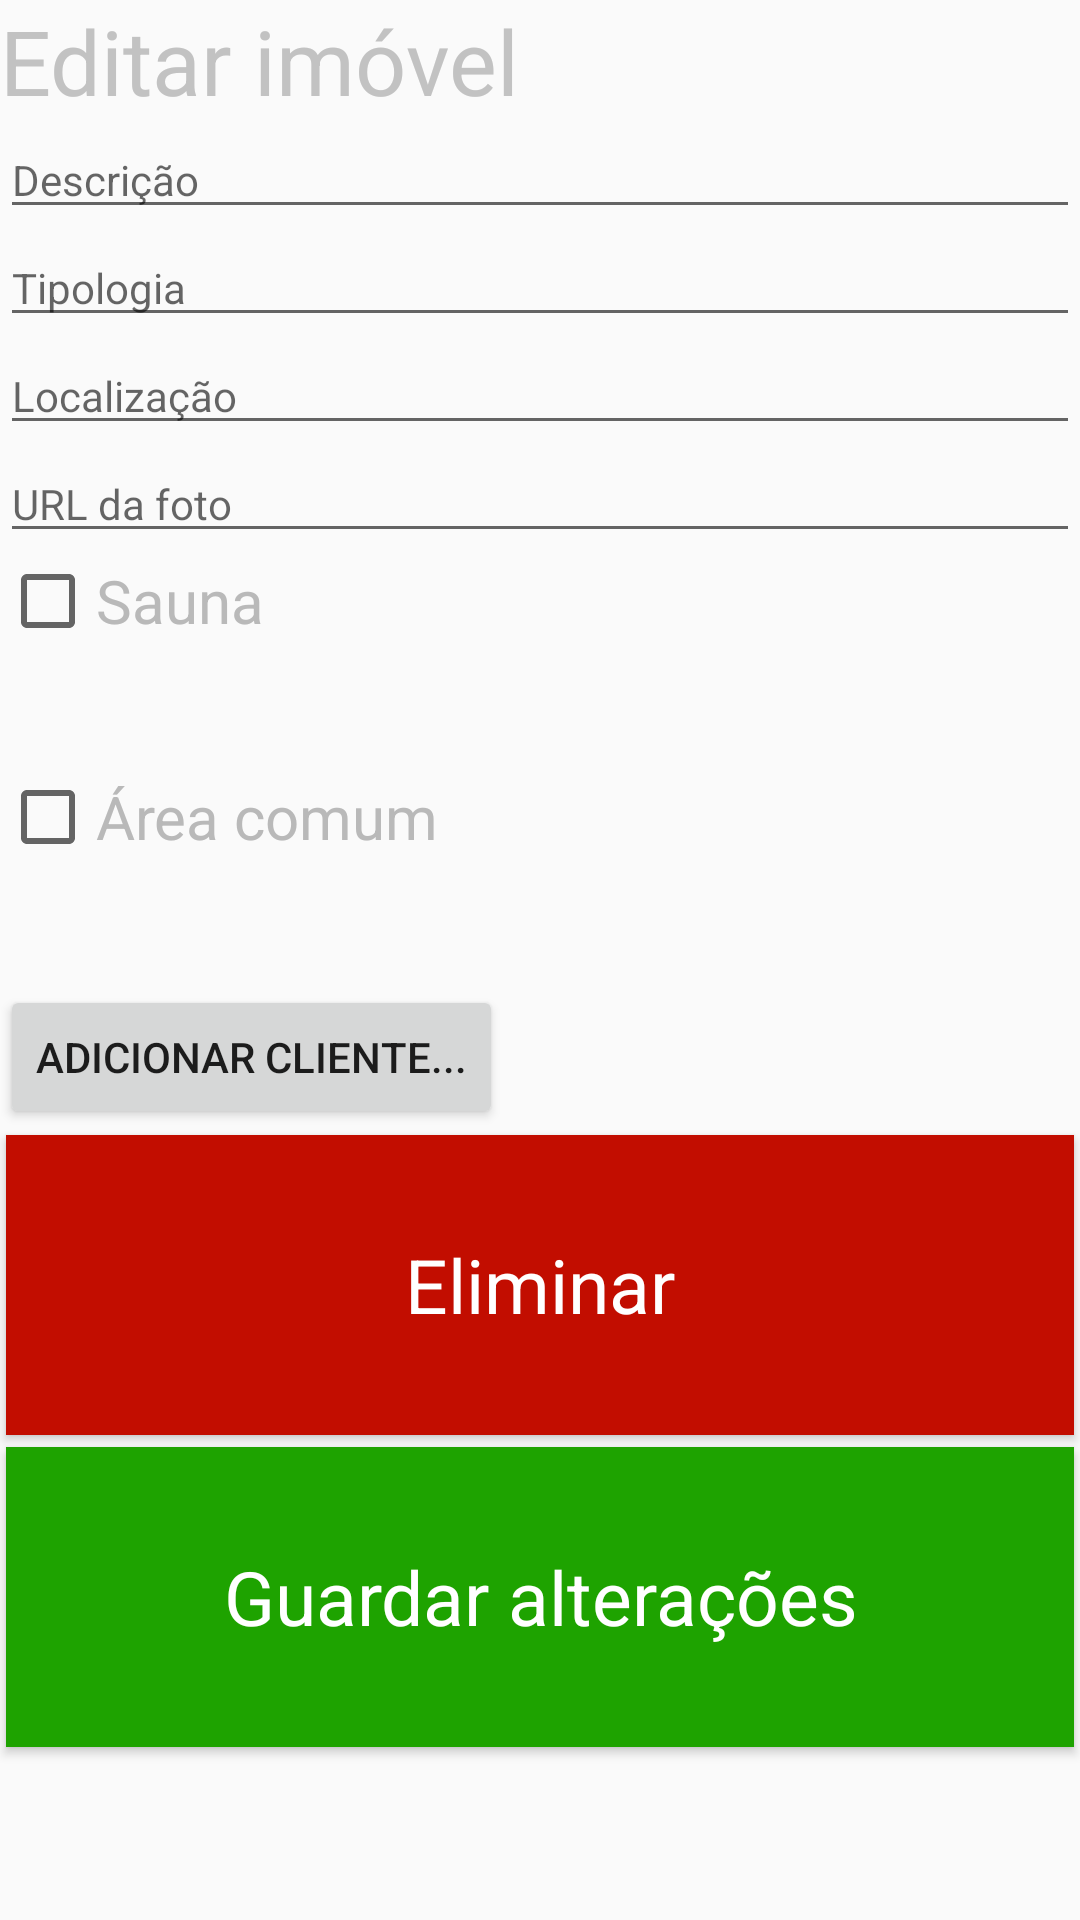

Android layout source for this screen:
<!-- AndroidManifest.xml: application theme AppTheme -->
<!-- res/layout/activity_imovel_editor.xml -->
<?xml version="1.0" encoding="utf-8"?>
<LinearLayout xmlns:android="http://schemas.android.com/apk/res/android"
    android:orientation="vertical"
    android:layout_width="match_parent"
    android:layout_height="match_parent">

    <TextView
        style="@style/Title"
        android:text="@string/editarImovel"
        android:layout_width="wrap_content"
        android:layout_height="wrap_content" />

    <include layout="@layout/imovel_editor" />

    <include layout="@layout/editor_buttons" />
</LinearLayout>
<!-- res/layout/imovel_editor.xml (included above) -->
<?xml version="1.0" encoding="utf-8"?>
<LinearLayout xmlns:android="http://schemas.android.com/apk/res/android"
    android:orientation="vertical"
    android:layout_width="match_parent"
    android:layout_height="wrap_content">

    <EditText
        style="@style/EditorEditText"
        android:id="@+id/imovelDescricao"
        android:hint="@string/descricao" />

    <EditText
        style="@style/EditorEditText"
        android:id="@+id/imovelTipologia"
        android:hint="@string/tipologia" />

    <EditText
        style="@style/EditorEditText"
        android:id="@+id/imovelLocalizacao"
        android:hint="@string/localizacao" />

    <EditText
        style="@style/EditorEditText"
        android:id="@+id/imovelUrlFoto"
        android:hint="@string/urlFoto" />

    
    <CheckBox
        style="@style/Checkbox"
        android:id="@+id/sauna"
        android:text="@string/sauna" />

    <CheckBox
        style="@style/Checkbox"
        android:id="@+id/areaComum"
        android:text="@string/areaComum" />

    <Button
        android:id="@+id/adicionarCliente"
        android:text="@string/adicionarCliente"
        android:layout_width="wrap_content"
        android:layout_height="wrap_content" />

</LinearLayout>
<!-- res/layout/editor_buttons.xml (included above) -->
<?xml version="1.0" encoding="utf-8"?>
<LinearLayout xmlns:android="http://schemas.android.com/apk/res/android"
    android:orientation="vertical"
    android:layout_gravity="bottom"
    android:layout_width="match_parent"
    android:layout_height="match_parent">

    <Button
        android:background="@color/colorRed"
        android:text="@string/delete"
        android:id="@+id/delete"
        style="@style/EditorButton" />

    <Button
        android:background="@color/colorGreen"
        android:text="@string/save"
        android:id="@+id/save"
        style="@style/EditorButton" />

</LinearLayout>
<!-- resources referenced by this layout -->
<resources>
  <color name="colorGreen">#1EA300</color>
  <color name="colorRed">#C20D00</color>
  <string name="adicionarCliente">Adicionar cliente...</string>
  <string name="areaComum">Área comum</string>
  <string name="delete">Eliminar</string>
  <string name="descricao">Descrição</string>
  <string name="editarImovel">Editar imóvel</string>
  <string name="localizacao">Localização</string>
  <string name="sauna">Sauna</string>
  <string name="save">Guardar alterações</string>
  <string name="tipologia">Tipologia</string>
  <string name="urlFoto">URL da foto</string>
  <style name="Checkbox" parent="AppTheme">
          <item name="android:layout_marginBottom">@dimen/spacing</item>
          <item name="android:textColor">@color/textColorLighter</item>
          <item name="android:textSize">@dimen/mediumTextSize</item>
          <item name="android:layout_width">wrap_content</item>
          <item name="android:layout_height">wrap_content</item>
      </style>
  <style name="EditorButton" parent="AppTheme">
          <item name="android:layout_margin">@dimen/btn_margin</item>
          <item name="android:textSize">@dimen/btnTxt</item>
          <item name="android:textColor">@color/colorWhite</item>
          <item name="android:layout_width">match_parent</item>
          <item name="android:layout_height">@dimen/btn_height</item>
      </style>
  <style name="EditorEditText" parent="AppTheme">
          <item name="android:textColor">@color/textColorLighter</item>
          <item name="android:layout_width">match_parent</item>
          <item name="android:layout_height">wrap_content</item>
      </style>
  <style name="Title" parent="AppTheme">
          <item name="android:gravity">center</item>
          <item name="android:textSize">@dimen/titleSize</item>
          <item name="android:textColor">@color/textColor</item>
      </style>
  <style name="AppTheme" parent="Theme.AppCompat.Light.DarkActionBar">
          <item name="colorPrimary">@color/colorPrimary</item>
          <item name="colorPrimaryDark">@color/colorPrimaryDark</item>
          <item name="colorAccent">@color/colorAccent</item>
      </style>
  <dimen name="spacing">40dp</dimen>
  <color name="textColorLighter">#B9B9B9</color>
  <dimen name="mediumTextSize">20sp</dimen>
  <dimen name="btn_margin">2dp</dimen>
  <dimen name="btnTxt">25sp</dimen>
  <color name="colorWhite">#ffffff</color>
  <dimen name="btn_height">100dp</dimen>
  <dimen name="titleSize">30sp</dimen>
  <color name="textColor">#C2C2C2</color>
  <color name="colorPrimary">#FF7300</color>
  <color name="colorPrimaryDark">#FF5D00</color>
  <color name="colorAccent">#FFD900</color>
</resources>
